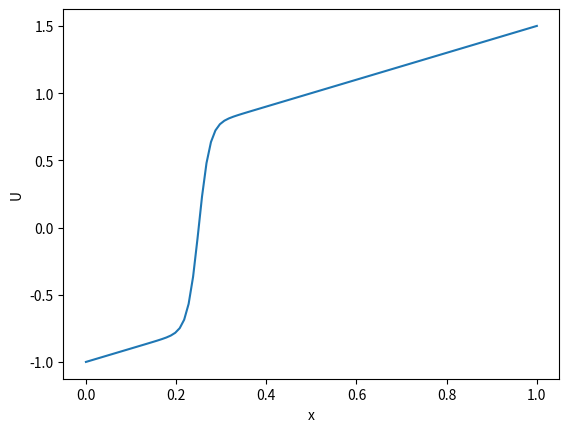

This chart was generated by the following Python code:

"""
This is an implementation of Newtons method to solve exercise 2 b.
The implementation is a ajusted version of the one describe in section
"2.16.1 Discretization of the nonlinear boundary value proble"
page 38 in the book (Finite Difference Methods-Leveque)
"""

import numpy as np
from numpy.linalg import solve, norm
import matplotlib.pyplot as plt

# Define uniform grid/mesh
m = 100
x = np.linspace(0,1,m+2)
h = 1/(m+1)

# Boundary conditions
alpha = -1
beta = 1.5

# Parameters
eps = 0.01


#%%

def res(U):
    G = np.zeros(m)
    for j in range(1,m+1):
        
        term1 = eps * ( U[j+1] -2*U[j] + U[j-1] )/h**2
        term2 = U[j] * ( (U[j+1] - U[j-1])/(2*h) - 1 )
        
        G[j-1] = term1 + term2
    return G

def Jac(U):
    # Construct Jacobian
    J = np.zeros([m,m])
    for i in range(1,m+1):
        
        if i != 1: # Lower diagonal
            J[i-1,i-2] = eps/h**2 - U[i]/(2*h)
        
        # Diagonal
        J[i-1,i-1] = -2*eps/h**2 + (U[i+1] - U[i-1])/(2*h) - 1
    
        if i != m: # Upper diagonal
            J[i-1,i] = eps/h**2 + U[i]/(2*h)
            print(i)
    return J

#%%

# Initial Guess
U = np.ones(m+2)
U[0]  = alpha
U[-1] = beta

#%%

# Newtons Method
tol = 10**(-10)         # Tolerance
r = 10                  # residual
k = 0                   # Iteration counter
MaxIter = 100           # Max number of iterations

while r > tol and k < MaxIter:
    
    # Solve linear system
    G = res(U)
    J = Jac(U)
    delta = solve(J,-G)
    
    # Update U
    U[1:-1] += delta
    
    # Calculate residual
    r = norm(delta,np.inf)
    
    # Update iteration counter
    k += 1

#%%

plt.figure()
plt.plot(x,U)
plt.xlabel("x")
plt.ylabel("U")
plt.show()

"""
The plottet solution matches the one in Figure 2.7 page 47 in the book 
(Finite Difference Methods-Leveque)
"""


